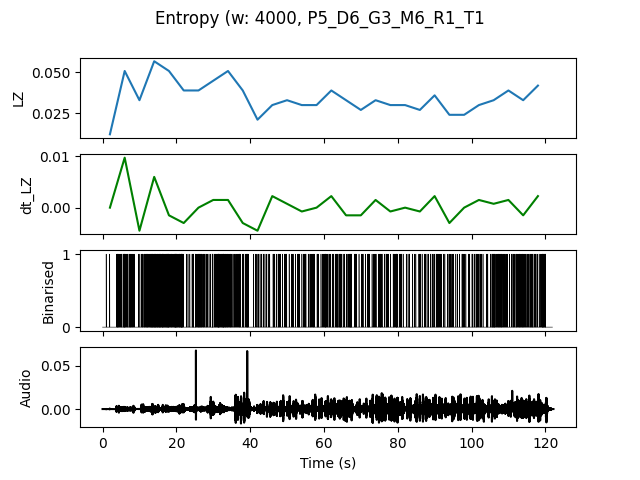

Data behind this chart, as committed beside it:
, t0, LZ, dt_LZ, IOI
0.0, 0.0, 0.01197, 0.0, 1.333
4.0, 4.0, 0.05085, 0.009722, 0.1818
8.0, 8.0, 0.03291, -0.004487, 0.3333
12.0, 12.0, 0.05684, 0.005983, 0.1429
16.0, 16.0, 0.05085, -0.001496, 0.1481
20.0, 20.0, 0.03889, -0.002991, 0.2222
24.0, 24.0, 0.03889, 0.0, 0.2222
28.0, 28.0, 0.04487, 0.001496, 0.2222
32.0, 32.0, 0.05085, 0.001496, 0.1905
36.0, 36.0, 0.03889, -0.002991, 0.25
40.0, 40.0, 0.02094, -0.004487, 0.5
44.0, 44.0, 0.02991, 0.002244, 0.4
48.0, 48.0, 0.03291, 0.0007479, 0.3636
52.0, 52.0, 0.02991, -0.0007479, 0.3636
56.0, 56.0, 0.02991, 0.0, 0.3333
60.0, 60.0, 0.03889, 0.002244, 0.2222
64.0, 64.0, 0.03291, -0.001496, 0.25
68.0, 68.0, 0.02692, -0.001496, 0.4
72.0, 72.0, 0.03291, 0.001496, 0.2857
76.0, 76.0, 0.02991, -0.0007479, 0.3077
80.0, 80.0, 0.02991, 0.0, 0.4
84.0, 84.0, 0.02692, -0.0007479, 0.4
88.0, 88.0, 0.0359, 0.002244, 0.2857
92.0, 92.0, 0.02393, -0.002991, 0.4
96.0, 96.0, 0.02393, 0.0, 0.4444
100.0, 100.0, 0.02991, 0.001496, 0.3636
104.0, 104.0, 0.03291, 0.0007479, 0.2353
108.0, 108.0, 0.03889, 0.001496, 0.2857
112.0, 112.0, 0.03291, -0.001496, 0.25
116.0, 116.0, 0.04188, 0.002244, 0.2222
